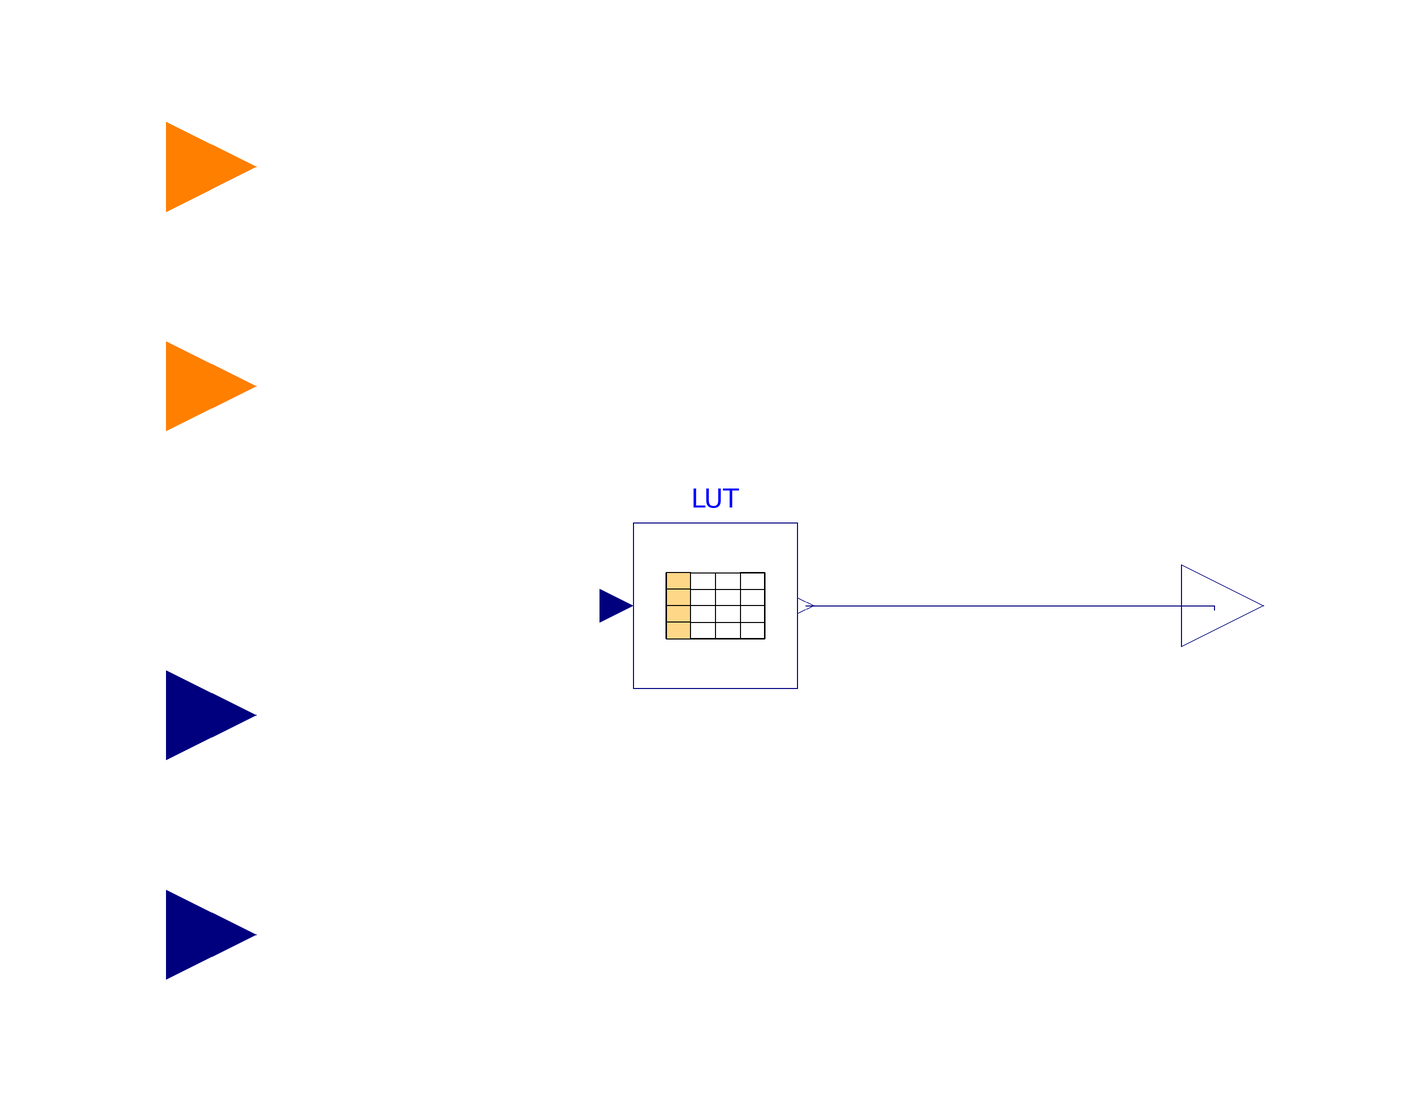

The component connection diagram of the Modelica model below, drawn from its own Placement and Line annotations.

model ShadingFraction_Function
    // Will need to comment out parameter and use acutal input for the final version.
    // Are currently parameter in order to test
    ///***********************************************************
    // THE PATH FOR THE LUT TXT WILL NEED TO BE DYNAMIC
    //*******************************************************
    /*
                                                                                                                                                                                                                                                                                                                                                                                                                                                                                                                                                                                                                                                                                     Modelica.Blocks.Interfaces.IntegerInput rowType annotation(Placement(visible = true, transformation(origin = {-100, 40}, extent = {{-15, -15}, {15, 15}}, rotation = 0), iconTransformation(origin = {-100, 40}, extent = {{-10, -10}, {10, 10}}, rotation = 0)));
                                                                                                                                                                                                                                                                                                                                                                                                                                                                                                                                                                                                                                                                                    Modelica.Blocks.Interfaces.IntegerInput colType annotation(Placement(visible = true, transformation(origin = {-100, 80}, extent = {{-15, -15}, {15, 15}}, rotation = 0), iconTransformation(origin = {-100, 80}, extent = {{-10, -10}, {10, 10}}, rotation = 0)));
                                                                                                                                                                                                                                                                                                                                                                                                                                                                                                                                                                                                                                                                                    Modelica.Blocks.Interfaces.RealInput arrayYaw annotation(Placement(visible = true, transformation(origin = {-100, 0}, extent = {{-15, -15}, {15, 15}}, rotation = 0), iconTransformation(origin = {-100, -20}, extent = {{-10, -10}, {10, 10}}, rotation = 0)));
                                                                                                                                                                                                                                                                                                                                                                                                                                                                                                                                                                                                                                                                                    Modelica.Blocks.Interfaces.RealInput arrayPitch annotation(Placement(visible = true, transformation(origin = {-100, -60}, extent = {{-15, -15}, {15, 15}}, rotation = 0), iconTransformation(origin = {-100, -60}, extent = {{-10, -10}, {10, 10}}, rotation = 0)));
                                                                                                                                                                                                                                                                                                                                                                                                                                                                                                                                                                                                                                                                                                                        */
    Modelica.Blocks.Interfaces.RealOutput SOLAR_frac annotation(Placement(visible = true, transformation(origin = {100, 0}, extent = {{-15, -15}, {15, 15}}, rotation = 0), iconTransformation(origin = {100, 0}, extent = {{-10, -10}, {10, 10}}, rotation = 0)));
    Real index_num = ShadingFraction_Index(rowType, colType, arrayPitch, arrayYaw);
    Modelica.Blocks.Interfaces.RealInput arrayYaw annotation(Placement(visible = true, transformation(origin = {-100, -60}, extent = {{-16.25, -16.25}, {16.25, 16.25}}, rotation = 0), iconTransformation(origin = {-100, -80}, extent = {{-16.25, -16.25}, {16.25, 16.25}}, rotation = 0)));
    Modelica.Blocks.Interfaces.RealInput arrayPitch annotation(Placement(visible = true, transformation(origin = {-100, -20}, extent = {{-16.25, -16.25}, {16.25, 16.25}}, rotation = 0), iconTransformation(origin = {-100, -40}, extent = {{-16.25, -16.25}, {16.25, 16.25}}, rotation = 0)));
    Modelica.Blocks.Interfaces.IntegerInput colType annotation(Placement(visible = true, transformation(origin = {-100, 40}, extent = {{-16.25, -16.25}, {16.25, 16.25}}, rotation = 0), iconTransformation(origin = {-100, 0}, extent = {{-16.25, -16.25}, {16.25, 16.25}}, rotation = 0)));
    Modelica.Blocks.Interfaces.IntegerInput rowType annotation(Placement(visible = true, transformation(origin = {-100, 80}, extent = {{-16.25, -16.25}, {16.25, 16.25}}, rotation = 0), iconTransformation(origin = {-100, 40}, extent = {{-16.25, -16.25}, {16.25, 16.25}}, rotation = 0)));
    Modelica.Blocks.Tables.CombiTable1Ds LUT(tableOnFile = true, fileName = ICSolar.Parameters.Path + "4D_LUT\\4DLUT.txt", tableName = "4DLUT") annotation(Placement(visible = true, transformation(origin = {0, 0}, extent = {{-15, -15}, {15, 15}}, rotation = 0)));
  equation
    connect(LUT.y[1], SOLAR_frac) annotation(Line(points = {{16.5, 0}, {90.9337, 0}, {90.9337, -0.811908}, {90.9337, -0.811908}}, color = {0, 0, 127}));
    //connect(index_num, LUT.u);
    LUT.u = index_num;
    annotation(Icon(coordinateSystem(extent = {{-100, -100}, {100, 100}}, preserveAspectRatio = true, initialScale = 0.1, grid = {2, 2})), Diagram(coordinateSystem(extent = {{-100, -100}, {100, 100}}, preserveAspectRatio = true, initialScale = 0.1, grid = {2, 2})));
  end ShadingFraction_Function;